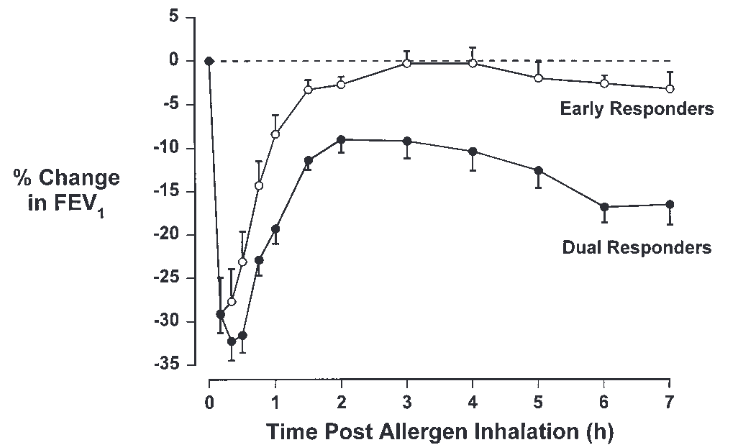

Source data for this figure (header and first rows):
Dual Responders, , Early responders, 
X, Y, X, Y
0.02185, 0.0377, -0.005807, 0.08006
0.1813, -29.15, 0.1813, -29.31
0.3311, -32.29, 0.3469, -27.77
0.5189, -31.58, 0.5121, -23.33
0.7553, -23, 0.754, -14.46
1.02, -19.41, 0.9963, -8.479
1.5, -11.5, 1.515, -3.506
2.008, -9.167, 2.007, -2.719
3.004, -9.31, 3.002, -0.4344
4.005, -10.5, 4.014, -0.2851
5, -12.74, 4.998, -2.145
6.007, -16.82, 6.005, -2.875
6.991, -16.62, 7.006, -3.395
